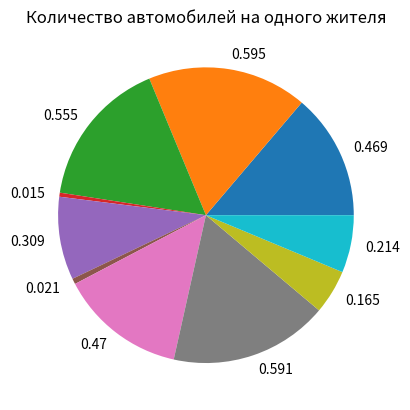

Write the Python code that produced this figure.
import numpy as np
import pandas as pd
import matplotlib.pyplot as plt

country = ['Великобритания', 'Кипр', 'Германия', 'Индия', 'Россия', 'Кения',
           'Португалия', 'Япония', 'Тайланд', 'Казахстан']
left = [True, True, False, True, False, True, False, True, True, False]
car = [469, 595, 555, 15, 309, 21, 470, 591, 165, 214]

dic = {}
dic = {'country': country, 'drives_left': left, 'cars_per_1000' : car}
#print(dic)

s = pd.DataFrame(dic)
print(s)


code = ['GB', 'CY', 'DE', 'IN', 'RU', 'KE', 'PT', 'JP', 'TH', 'KZ']

s_new = pd.DataFrame(dic, code)
print(s_new)

print('Вывести первые три строчки:')
print(s_new[0:3])


print('Вывести строки с данными по Великобритании и Германии')
print(pd.DataFrame(s_new, index=['GB', 'DE']) )


print('Для Японии и Тайланда вывести две колонки с данными')
print(pd.DataFrame(s_new, index= ['JP', 'TH'], columns= ['cars_per_1000', 'country']))

s_new['CarP'] = np.array(car)/1000
print(s_new)

plt.title('Количество автомобилей на одного жителя')
#plt.pie(s_new.CarP, autopct = '%1.1f%%' )
plt.pie(s_new.CarP, labels = s_new.CarP)

